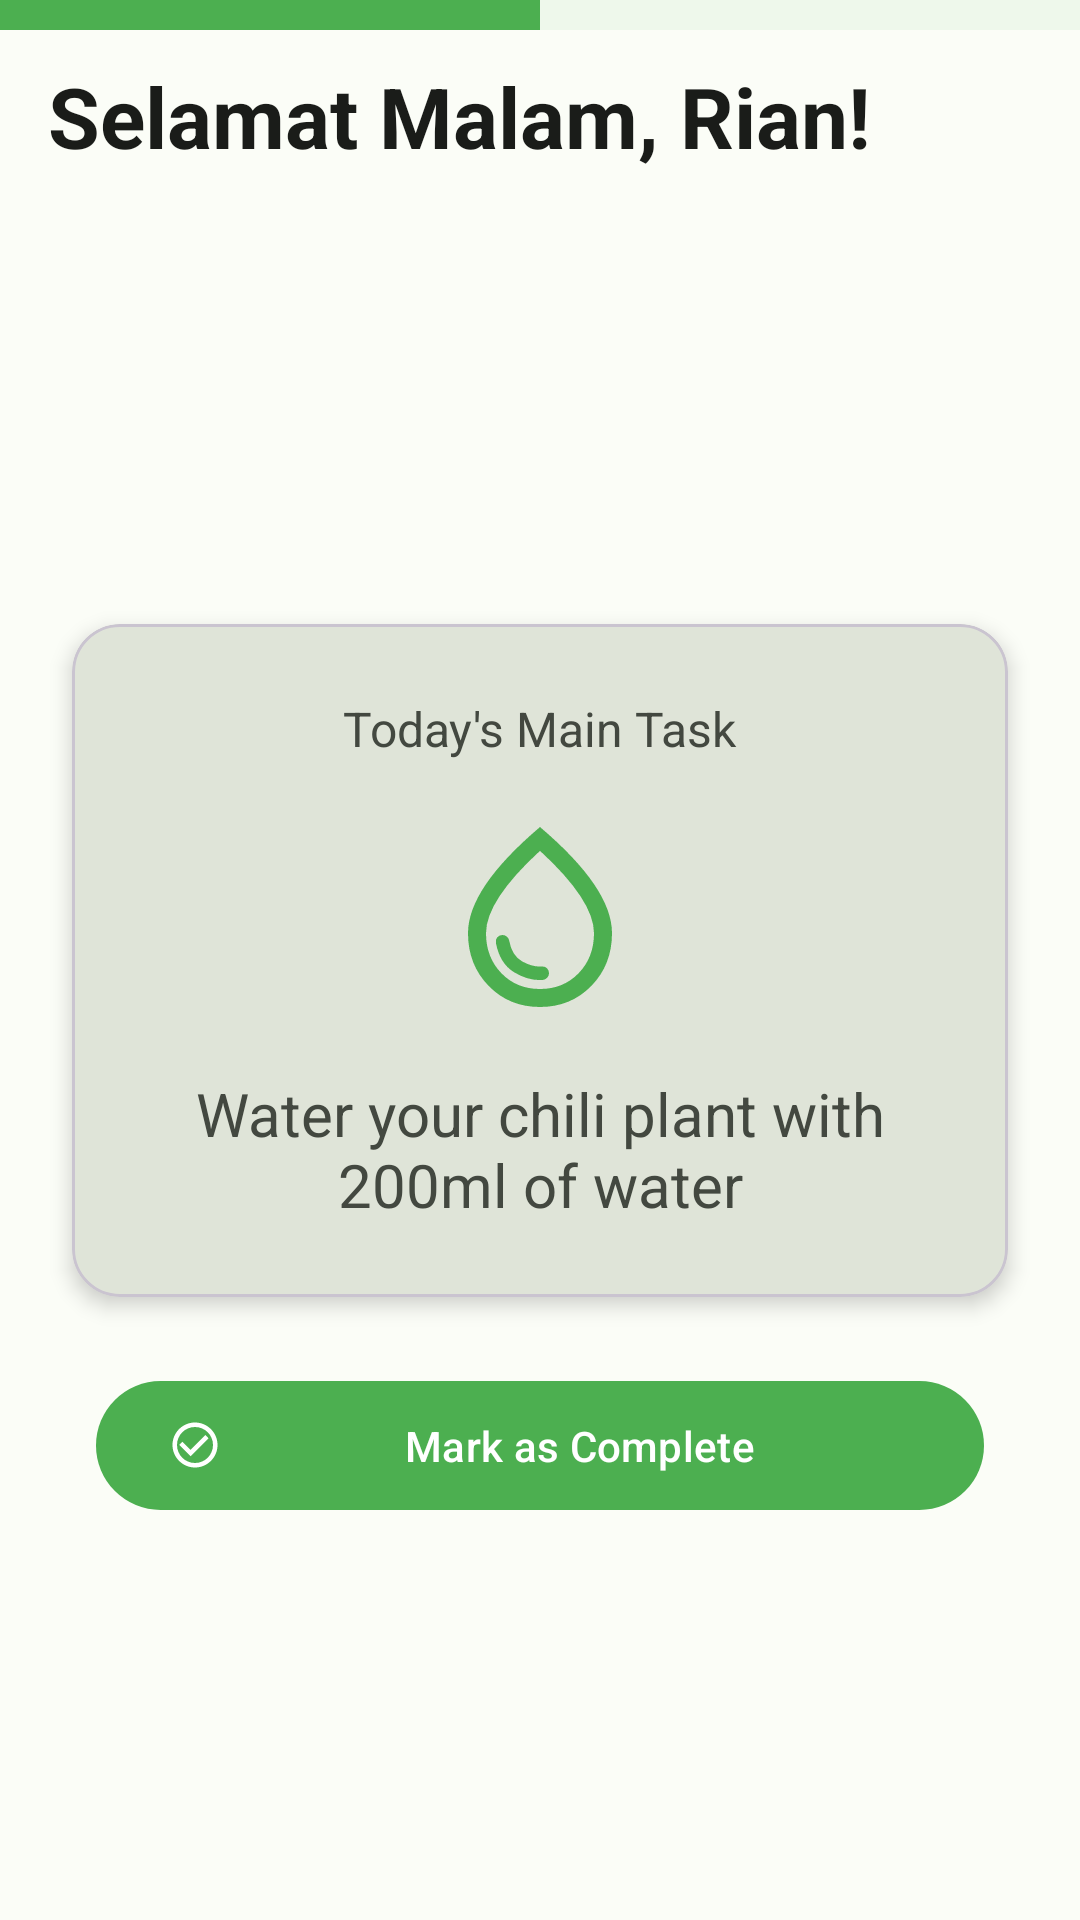

The Android layout XML behind this screen, and the referenced resources:
<!-- AndroidManifest.xml: application theme Base.Theme.RencangPrototype -->
<!-- res/layout/fragment_my_garden.xml -->
<androidx.constraintlayout.widget.ConstraintLayout xmlns:android="http://schemas.android.com/apk/res/android"
    xmlns:app="http://schemas.android.com/apk/res-auto"
    xmlns:tools="http://schemas.android.com/tools"
    android:layout_width="match_parent"
    android:layout_height="match_parent"
    android:background="?attr/colorSurface"
    tools:context=".feature.MyGardenFragment">

    <ProgressBar
        android:id="@+id/progress_indicator"
        style="?android:attr/progressBarStyleHorizontal"
        android:progressTint="?attr/colorPrimary"
        android:progressBackgroundTint="?attr/colorPrimaryContainer"
        android:layout_width="0dp"
        android:layout_height="4dp"
        android:progress="50"
        android:scaleY="4"
        app:layout_constraintEnd_toEndOf="parent"
        app:layout_constraintStart_toStartOf="parent"
        app:layout_constraintTop_toTopOf="parent" />

    <TextView
        android:id="@+id/tv_greeting"
        android:layout_width="wrap_content"
        android:layout_height="wrap_content"
        android:layout_marginStart="16dp"
        android:layout_marginTop="16dp"
        android:text="Selamat Malam, Rian!"
        android:textColor="?attr/colorOnSurface"
        android:textSize="28sp"
        android:textStyle="bold"
        app:layout_constraintStart_toStartOf="parent"
        app:layout_constraintTop_toBottomOf="@id/progress_indicator" />

    <TextView
        android:id="@+id/tv_day_counter"
        android:layout_width="wrap_content"
        android:layout_height="wrap_content"
        android:layout_marginStart="16dp"
        android:layout_marginTop="8dp"
        android:textColor="?attr/colorOnSurface"
        android:textSize="16sp"
        app:layout_constraintStart_toStartOf="parent"
        app:layout_constraintTop_toBottomOf="@id/tv_greeting"
        tools:text="Hari ke-1 dari 30" />

    <com.google.android.material.card.MaterialCardView
        android:id="@+id/card_task"
        android:layout_width="0dp"
        android:layout_height="wrap_content"
        android:layout_marginStart="24dp"
        android:layout_marginEnd="24dp"
        app:cardBackgroundColor="?attr/colorSurfaceVariant"
        app:cardCornerRadius="16dp"
        app:cardElevation="4dp"
        app:layout_constraintBottom_toBottomOf="parent"
        app:layout_constraintEnd_toEndOf="parent"
        app:layout_constraintStart_toStartOf="parent"
        app:layout_constraintTop_toTopOf="parent">

        <LinearLayout
            android:layout_width="match_parent"
            android:layout_height="wrap_content"
            android:gravity="center"
            android:orientation="vertical"
            android:padding="24dp">

            <TextView
                android:layout_width="wrap_content"
                android:layout_height="wrap_content"
                android:text="Today's Main Task"
                android:textColor="?attr/colorOnSurfaceVariant"
                android:textSize="16sp" />

            <ImageView
                android:id="@+id/iv_task_icon"
                android:layout_width="72dp"
                android:layout_height="72dp"
                android:layout_marginTop="16dp"
                android:src="@drawable/ic_water_drop"
                app:tint="?attr/colorPrimary" />

            <TextView
                android:id="@+id/tv_task_description"
                android:layout_width="wrap_content"
                android:layout_height="wrap_content"
                android:layout_marginTop="16dp"
                android:text="Water your chili plant with 200ml of water"
                android:textAlignment="center"
                android:textColor="?attr/colorOnSurfaceVariant"
                android:textSize="20sp" />
        </LinearLayout>
    </com.google.android.material.card.MaterialCardView>

    <com.google.android.material.button.MaterialButton
        android:id="@+id/btn_complete_task"
        android:layout_width="0dp"
        android:layout_height="wrap_content"
        android:layout_marginStart="32dp"
        android:layout_marginTop="24dp"
        android:layout_marginEnd="32dp"
        android:paddingTop="12dp"
        android:paddingBottom="12dp"
        android:text="Mark as Complete"
        android:textColor="?attr/colorOnPrimary"
        app:backgroundTint="?attr/colorPrimary"
        app:cornerRadius="28dp"
        app:icon="@drawable/ic_checkmark_circle_green"
        app:iconTint="?attr/colorOnPrimary"
        app:layout_constraintEnd_toEndOf="parent"
        app:layout_constraintStart_toStartOf="parent"
        app:layout_constraintTop_toBottomOf="@id/card_task" />

</androidx.constraintlayout.widget.ConstraintLayout>
<!-- resources referenced by this layout -->
<resources>
  <!-- drawable ic_checkmark_circle_green (drawable) -->
  <vector xmlns:android="http://schemas.android.com/apk/res/android" android:height="24dp" android:tint="#56CC21" android:viewportHeight="24" android:viewportWidth="24" android:width="24dp">
        
      <path android:fillColor="@android:color/white" android:pathData="M16.59,7.58L10,14.17l-3.59,-3.58L5,12l5,5 8,-8zM12,2C6.48,2 2,6.48 2,12s4.48,10 10,10 10,-4.48 10,-10S17.52,2 12,2zM12,20c-4.42,0 -8,-3.58 -8,-8s3.58,-8 8,-8 8,3.58 8,8 -3.58,8 -8,8z"/>
      
  </vector>
  <!-- drawable ic_water_drop (drawable) -->
  <vector xmlns:android="http://schemas.android.com/apk/res/android" android:height="24dp" android:tint="#56CC21" android:viewportHeight="960" android:viewportWidth="960" android:width="24dp">
        
      <path android:fillColor="@android:color/white" android:pathData="M491,760Q503,759 511.5,750.5Q520,742 520,730Q520,716 511,707.5Q502,699 488,700Q447,703 401,677.5Q355,652 343,585Q341,574 332.5,567Q324,560 313,560Q299,560 290,570.5Q281,581 284,595Q301,686 364,725Q427,764 491,760ZM480,880Q343,880 251.5,786Q160,692 160,552Q160,452 239.5,334.5Q319,217 480,80Q641,217 720.5,334.5Q800,452 800,552Q800,692 708.5,786Q617,880 480,880ZM480,800Q584,800 652,729.5Q720,659 720,552Q720,479 659.5,387Q599,295 480,186Q361,295 300.5,387Q240,479 240,552Q240,659 308,729.5Q376,800 480,800ZM480,480Q480,480 480,480Q480,480 480,480Q480,480 480,480Q480,480 480,480Q480,480 480,480Q480,480 480,480Q480,480 480,480Q480,480 480,480Z"/>
      
  </vector>
  <color name="md_theme_light_primary">#4CAF50</color>
  <color name="md_theme_light_onPrimary">#FFFFFF</color>
  <color name="md_theme_light_primaryContainer">#C8E6C9</color>
  <color name="md_theme_light_onPrimaryContainer">#0C1F12</color>
  <color name="md_theme_light_secondary">#53634F</color>
  <color name="md_theme_light_onSecondary">#FFFFFF</color>
  <color name="md_theme_light_secondaryContainer">#D6E8D0</color>
  <color name="md_theme_light_onSecondaryContainer">#111F0F</color>
  <color name="md_theme_light_tertiary">#38656A</color>
  <color name="md_theme_light_onTertiary">#FFFFFF</color>
  <color name="md_theme_light_tertiaryContainer">#BCEBF0</color>
  <color name="md_theme_light_onTertiaryContainer">#001F22</color>
  <color name="md_theme_light_error">#BA1A1A</color>
  <color name="md_theme_light_errorContainer">#FFDAD6</color>
  <color name="md_theme_light_onError">#FFFFFF</color>
  <color name="md_theme_light_onErrorContainer">#410002</color>
  <color name="md_theme_light_background">#FBFDF7</color>
  <color name="md_theme_light_onBackground">#1A1C19</color>
  <color name="md_theme_light_surface">#FBFDF7</color>
  <color name="md_theme_light_onSurface">#1A1C19</color>
  <color name="md_theme_light_surfaceVariant">#DFE4D8</color>
  <color name="md_theme_light_onSurfaceVariant">#434840</color>
  <color name="md_theme_light_outline">#73796F</color>
  <color name="md_theme_light_inverseOnSurface">#F1F1EA</color>
  <color name="md_theme_light_inverseSurface">#2F312D</color>
  <color name="md_theme_light_inversePrimary">#8DD88C</color>
</resources>
